Run: headless pygame with SDL's dummy video driver; simulated clock (each Clock.tick advances the game by its frame time, no real sleeping); random seed 0; keys injected as events and as key.get_pressed() state; mouse plan: one left click at the window centre at the start of phase 2, then a move to the lower-right quarter at the start of phase 3.
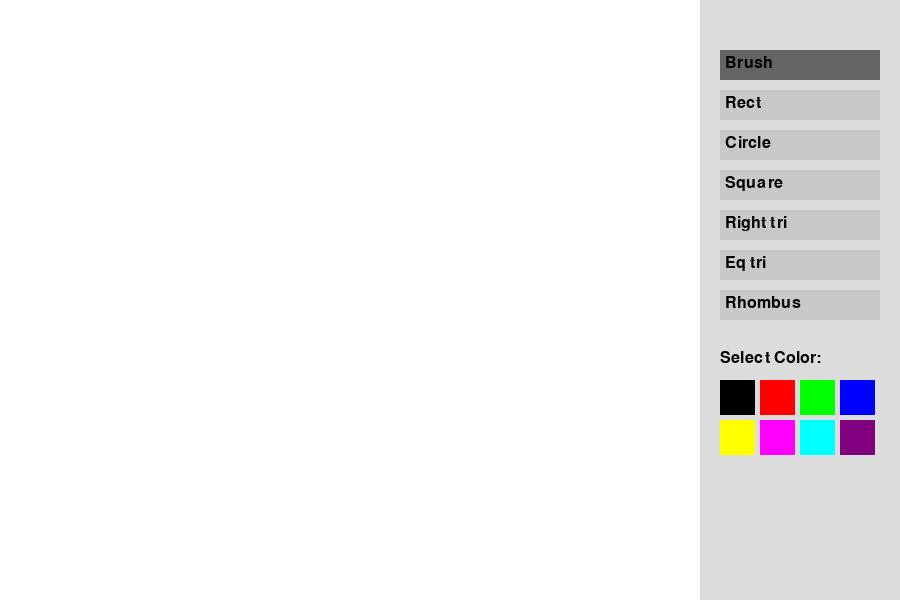
Frame 1 of 4 · flips 1–60 · no input
Frame 2 of 4 · flips 61–180 · clicked the window centre · tapped SPACE, RETURN · held RIGHT (→), D · screen unchanged from frame 1, image omitted
Frame 3 of 4 · flips 181–300 · moved the mouse to the lower-right quarter · held DOWN (↓), S · screen unchanged from frame 2, image omitted
Frame 4 of 4 · flips 301–420 · held LEFT (←), A, UP (↑), W · screen unchanged from frame 3, image omitted

The pygame program that drew these frames:

import pygame
import math

pygame.init()
WIDTH, HEIGHT = 900, 600
TOOLBAR_WIDTH = 200
DRAW_WIDTH = WIDTH - TOOLBAR_WIDTH
screen = pygame.display.set_mode((WIDTH, HEIGHT))
font = pygame.font.SysFont(None, 24)

# Цвета
WHITE = (255, 255, 255)
GRAY = (200, 200, 200)
DARK = (100, 100, 100)
BLACK = (0, 0, 0)

# Список доступных цветов для выбора
palette = [
    (0, 0, 0), (255, 0, 0), (0, 255, 0), (0, 0, 255), 
    (255, 255, 0), (255, 0, 255), (0, 255, 255), (128, 0, 128)
]
current_color = BLACK
mode = "brush"

canvas = pygame.Surface((DRAW_WIDTH, HEIGHT))
canvas.fill(WHITE)
drawing = False

# Кнопки инструментов
buttons = {
    "brush": pygame.Rect(DRAW_WIDTH + 20, 50, 160, 30),
    "rect": pygame.Rect(DRAW_WIDTH + 20, 90, 160, 30),
    "circle": pygame.Rect(DRAW_WIDTH + 20, 130, 160, 30),
    "square": pygame.Rect(DRAW_WIDTH + 20, 170, 160, 30),
    "right_tri": pygame.Rect(DRAW_WIDTH + 20, 210, 160, 30),
    "eq_tri": pygame.Rect(DRAW_WIDTH + 20, 250, 160, 30),
    "rhombus": pygame.Rect(DRAW_WIDTH + 20, 290, 160, 30),
}

def draw_ui():
    # Фон панели управления
    pygame.draw.rect(screen, (220, 220, 220), (DRAW_WIDTH, 0, TOOLBAR_WIDTH, HEIGHT))
    
    # Рисуем кнопки инструментов
    for tool, rect in buttons.items():
        pygame.draw.rect(screen, DARK if mode == tool else GRAY, rect)
        text = font.render(tool.replace("_", " ").capitalize(), True, BLACK)
        screen.blit(text, (rect.x + 5, rect.y + 5))
    
    # РАЗДЕЛ: ВЫБОР ЦВЕТОВ (ПАЛИТРА)
    start_y = 350
    label = font.render("Select Color:", True, BLACK)
    screen.blit(label, (DRAW_WIDTH + 20, start_y))
    
    for i, color in enumerate(palette):
        # Рисуем квадраты палитры в 2 ряда
        rect = pygame.Rect(DRAW_WIDTH + 20 + (i % 4) * 40, start_y + 30 + (i // 4) * 40, 35, 35)
        pygame.draw.rect(screen, color, rect)
        # Если цвет выбран — рисуем обводку
        if current_color == color:
            pygame.draw.rect(screen, BLACK, rect, 2)

running = True
while running:
    mx, my = pygame.mouse.get_pos()
    for event in pygame.event.get():
        if event.type == pygame.QUIT:
            running = False
        
        if event.type == pygame.MOUSEBUTTONDOWN:
            # 1. Проверка клика по инструментам
            for tool, rect in buttons.items():
                if rect.collidepoint(event.pos):
                    mode = tool
            
            # 2. Проверка клика по палитре цветов
            start_y = 350
            for i, color in enumerate(palette):
                color_rect = pygame.Rect(DRAW_WIDTH + 20 + (i % 4) * 40, start_y + 30 + (i // 4) * 40, 35, 35)
                if color_rect.collidepoint(event.pos):
                    current_color = color

            # 3. Рисование фигур
            if mx < DRAW_WIDTH:
                drawing = True
                if mode == "rect": pygame.draw.rect(canvas, current_color, (mx, my, 80, 50), 2)
                elif mode == "square": pygame.draw.rect(canvas, current_color, (mx, my, 50, 50), 2)
                elif mode == "circle": pygame.draw.circle(canvas, current_color, (mx, my), 30, 2)
                elif mode == "right_tri":
                    pygame.draw.polygon(canvas, current_color, [(mx, my), (mx, my + 50), (mx + 50, my + 50)], 2)
                elif mode == "eq_tri":
                    h = int((math.sqrt(3)/2) * 50)
                    pygame.draw.polygon(canvas, current_color, [(mx, my), (mx - 25, my + h), (mx + 25, my + h)], 2)
                elif mode == "rhombus":
                    pygame.draw.polygon(canvas, current_color, [(mx, my - 30), (mx + 20, my), (mx, my + 30), (mx - 20, my)], 2)

        if event.type == pygame.MOUSEBUTTONUP:
            drawing = False

        if event.type == pygame.MOUSEMOTION and drawing and mx < DRAW_WIDTH:
            if mode == "brush":
                pygame.draw.circle(canvas, current_color, (mx, my), 5)

    screen.fill(GRAY)
    screen.blit(canvas, (0, 0))
    draw_ui()
    pygame.display.update()

pygame.quit()
